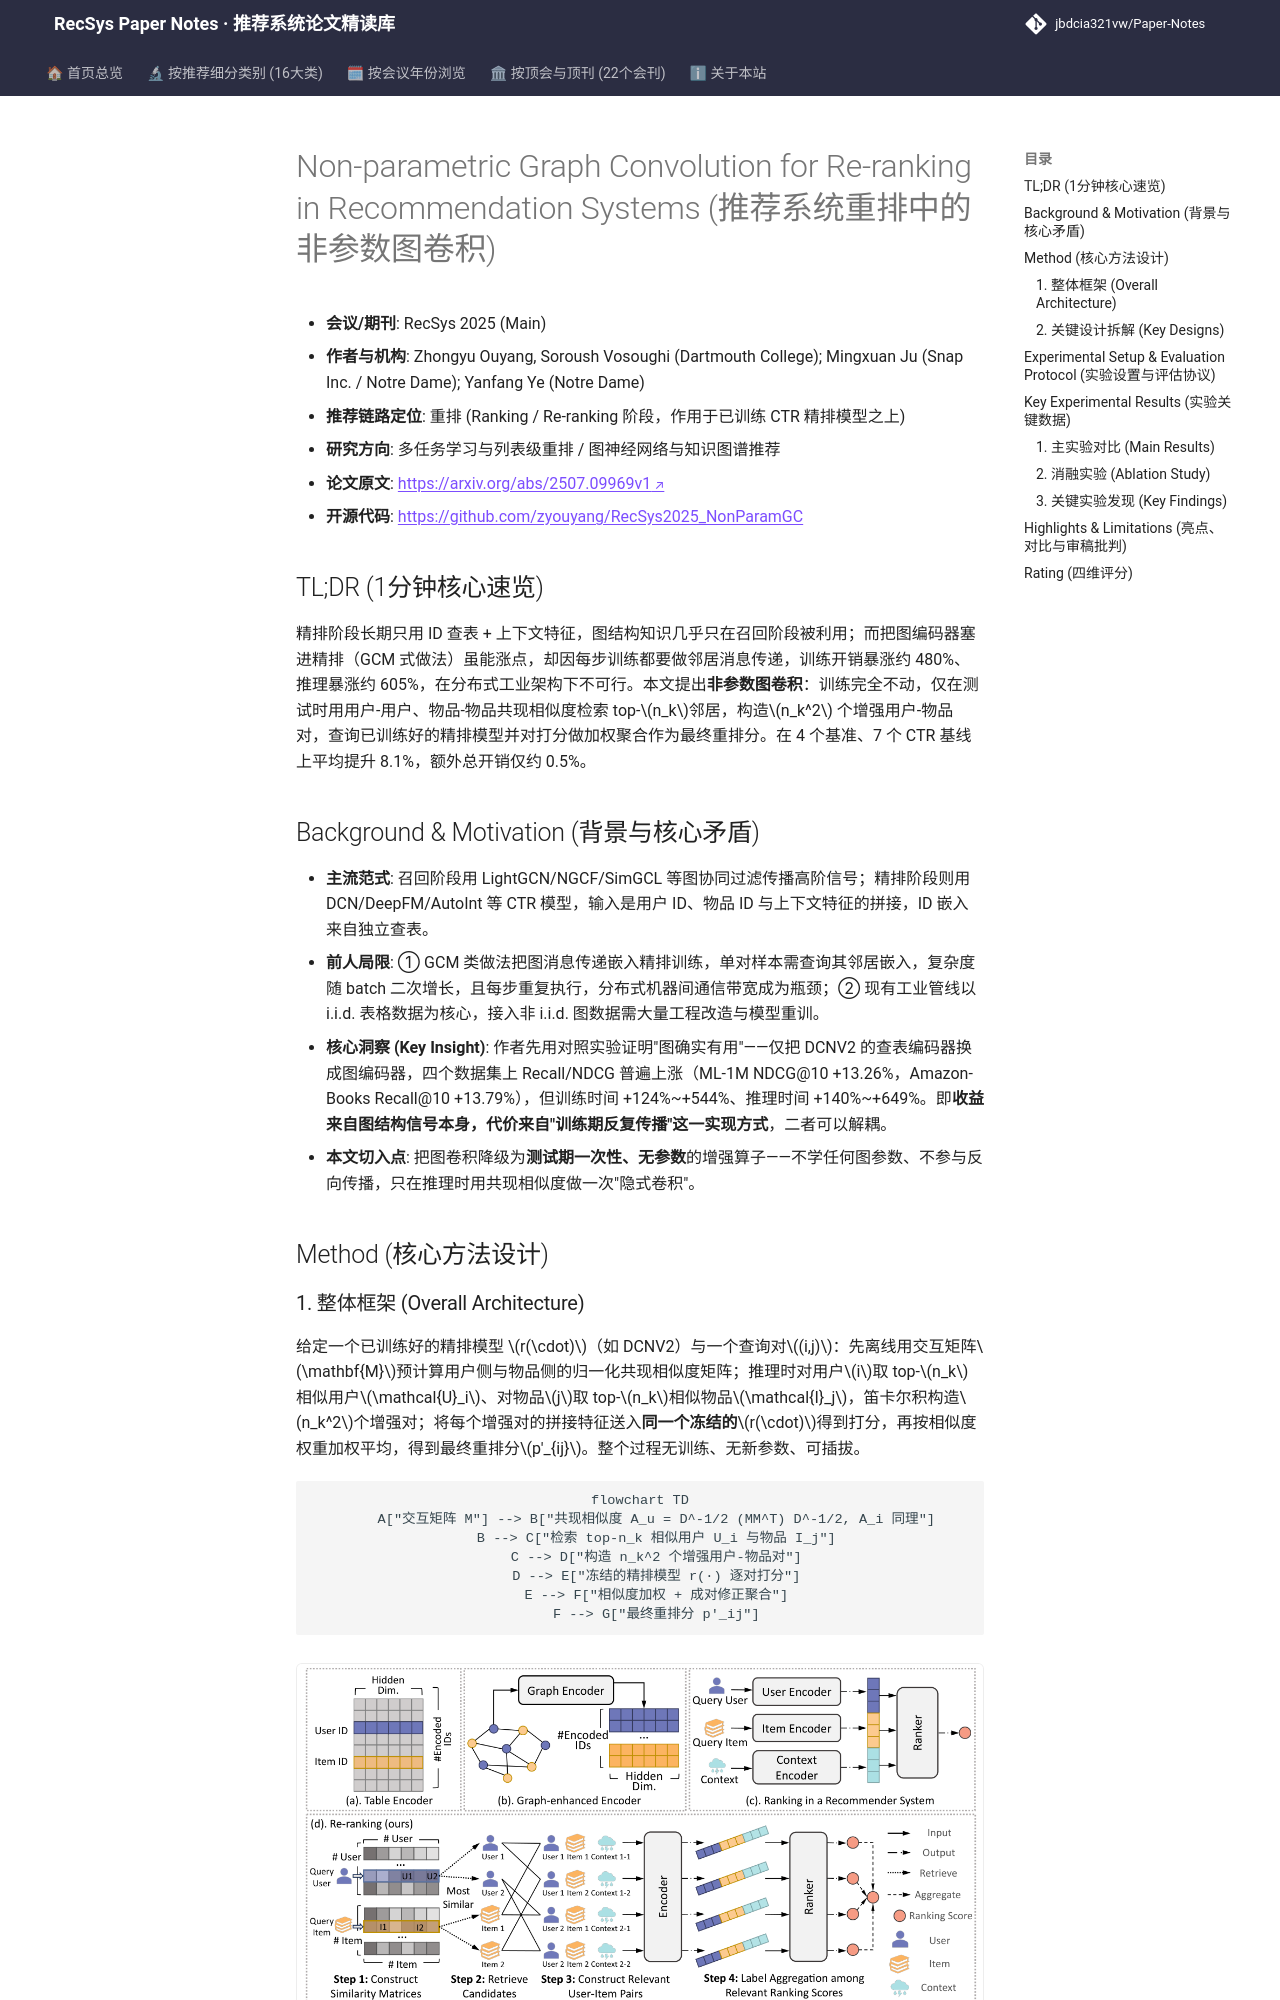

repository: jbdcia321vw/Paper-Notes · page: venues/RecSys/2025/multi_task_reranking/non_parametric_graph_convolution_for_re_ranking_in_recommendation_systems/index.html · generator: mkdocs

---
title: "[Paper Note] Non-parametric Graph Convolution for Re-ranking in Recommendation Systems"
description: "[RecSys 2025][多任务学习与列表级重排] 将图卷积从训练期搬到测试期，用相似用户/物品构造增强对并加权聚合打分，重排平均提升 8.1% 而额外开销仅 0.5%。"
tags:
  - RecSys 2025
  - 多任务学习与列表级重排
  - 重排
  - 测试时增强
  - 非参数图卷积
  - CTR 精排
date: 2026-11-14
venue: RecSys
year: 2025
paper_url: "https://arxiv.org/abs/2507.09969"
code_url: "https://github.com/zyouyang/RecSys2025_NonParamGC.git"
categories:
  - multi_task_reranking
  - graph_rec
---

# Non-parametric Graph Convolution for Re-ranking in Recommendation Systems (推荐系统重排中的非参数图卷积)

- **会议/期刊**: RecSys 2025 (Main)
- **作者与机构**: Zhongyu Ouyang, Soroush Vosoughi (Dartmouth College); Mingxuan Ju (Snap Inc. / Notre Dame); Yanfang Ye (Notre Dame)
- **推荐链路定位**: 重排 (Ranking / Re-ranking 阶段，作用于已训练 CTR 精排模型之上)
- **研究方向**: 多任务学习与列表级重排 / 图神经网络与知识图谱推荐
- **论文原文**: [https://arxiv.org/abs/2507.09969v1](https://arxiv.org/abs/2507.09969v1)
- **开源代码**: [https://github.com/zyouyang/RecSys2025_NonParamGC](https://github.com/zyouyang/RecSys2025_NonParamGC)

## TL;DR (1分钟核心速览)

精排阶段长期只用 ID 查表 + 上下文特征，图结构知识几乎只在召回阶段被利用；而把图编码器塞进精排（GCM 式做法）虽能涨点，却因每步训练都要做邻居消息传递，训练开销暴涨约 480%、推理暴涨约 605%，在分布式工业架构下不可行。本文提出**非参数图卷积**：训练完全不动，仅在测试时用用户-用户、物品-物品共现相似度检索 top-$n_k$邻居，构造$n_k^2$ 个增强用户-物品对，查询已训练好的精排模型并对打分做加权聚合作为最终重排分。在 4 个基准、7 个 CTR 基线上平均提升 8.1%，额外总开销仅约 0.5%。

## Background & Motivation (背景与核心矛盾)

- **主流范式**: 召回阶段用 LightGCN/NGCF/SimGCL 等图协同过滤传播高阶信号；精排阶段则用 DCN/DeepFM/AutoInt 等 CTR 模型，输入是用户 ID、物品 ID 与上下文特征的拼接，ID 嵌入来自独立查表。
- **前人局限**: ① GCM 类做法把图消息传递嵌入精排训练，单对样本需查询其邻居嵌入，复杂度随 batch 二次增长，且每步重复执行，分布式机器间通信带宽成为瓶颈；② 现有工业管线以 i.i.d. 表格数据为核心，接入非 i.i.d. 图数据需大量工程改造与模型重训。
- **核心洞察 (Key Insight)**: 作者先用对照实验证明"图确实有用"——仅把 DCNV2 的查表编码器换成图编码器，四个数据集上 Recall/NDCG 普遍上涨（ML-1M NDCG@10 +13.26%，Amazon-Books Recall@10 +13.79%），但训练时间 +124%~+544%、推理时间 +140%~+649%。即**收益来自图结构信号本身，代价来自"训练期反复传播"这一实现方式**，二者可以解耦。
- **本文切入点**: 把图卷积降级为**测试期一次性、无参数**的增强算子——不学任何图参数、不参与反向传播，只在推理时用共现相似度做一次"隐式卷积"。

## Method (核心方法设计)
